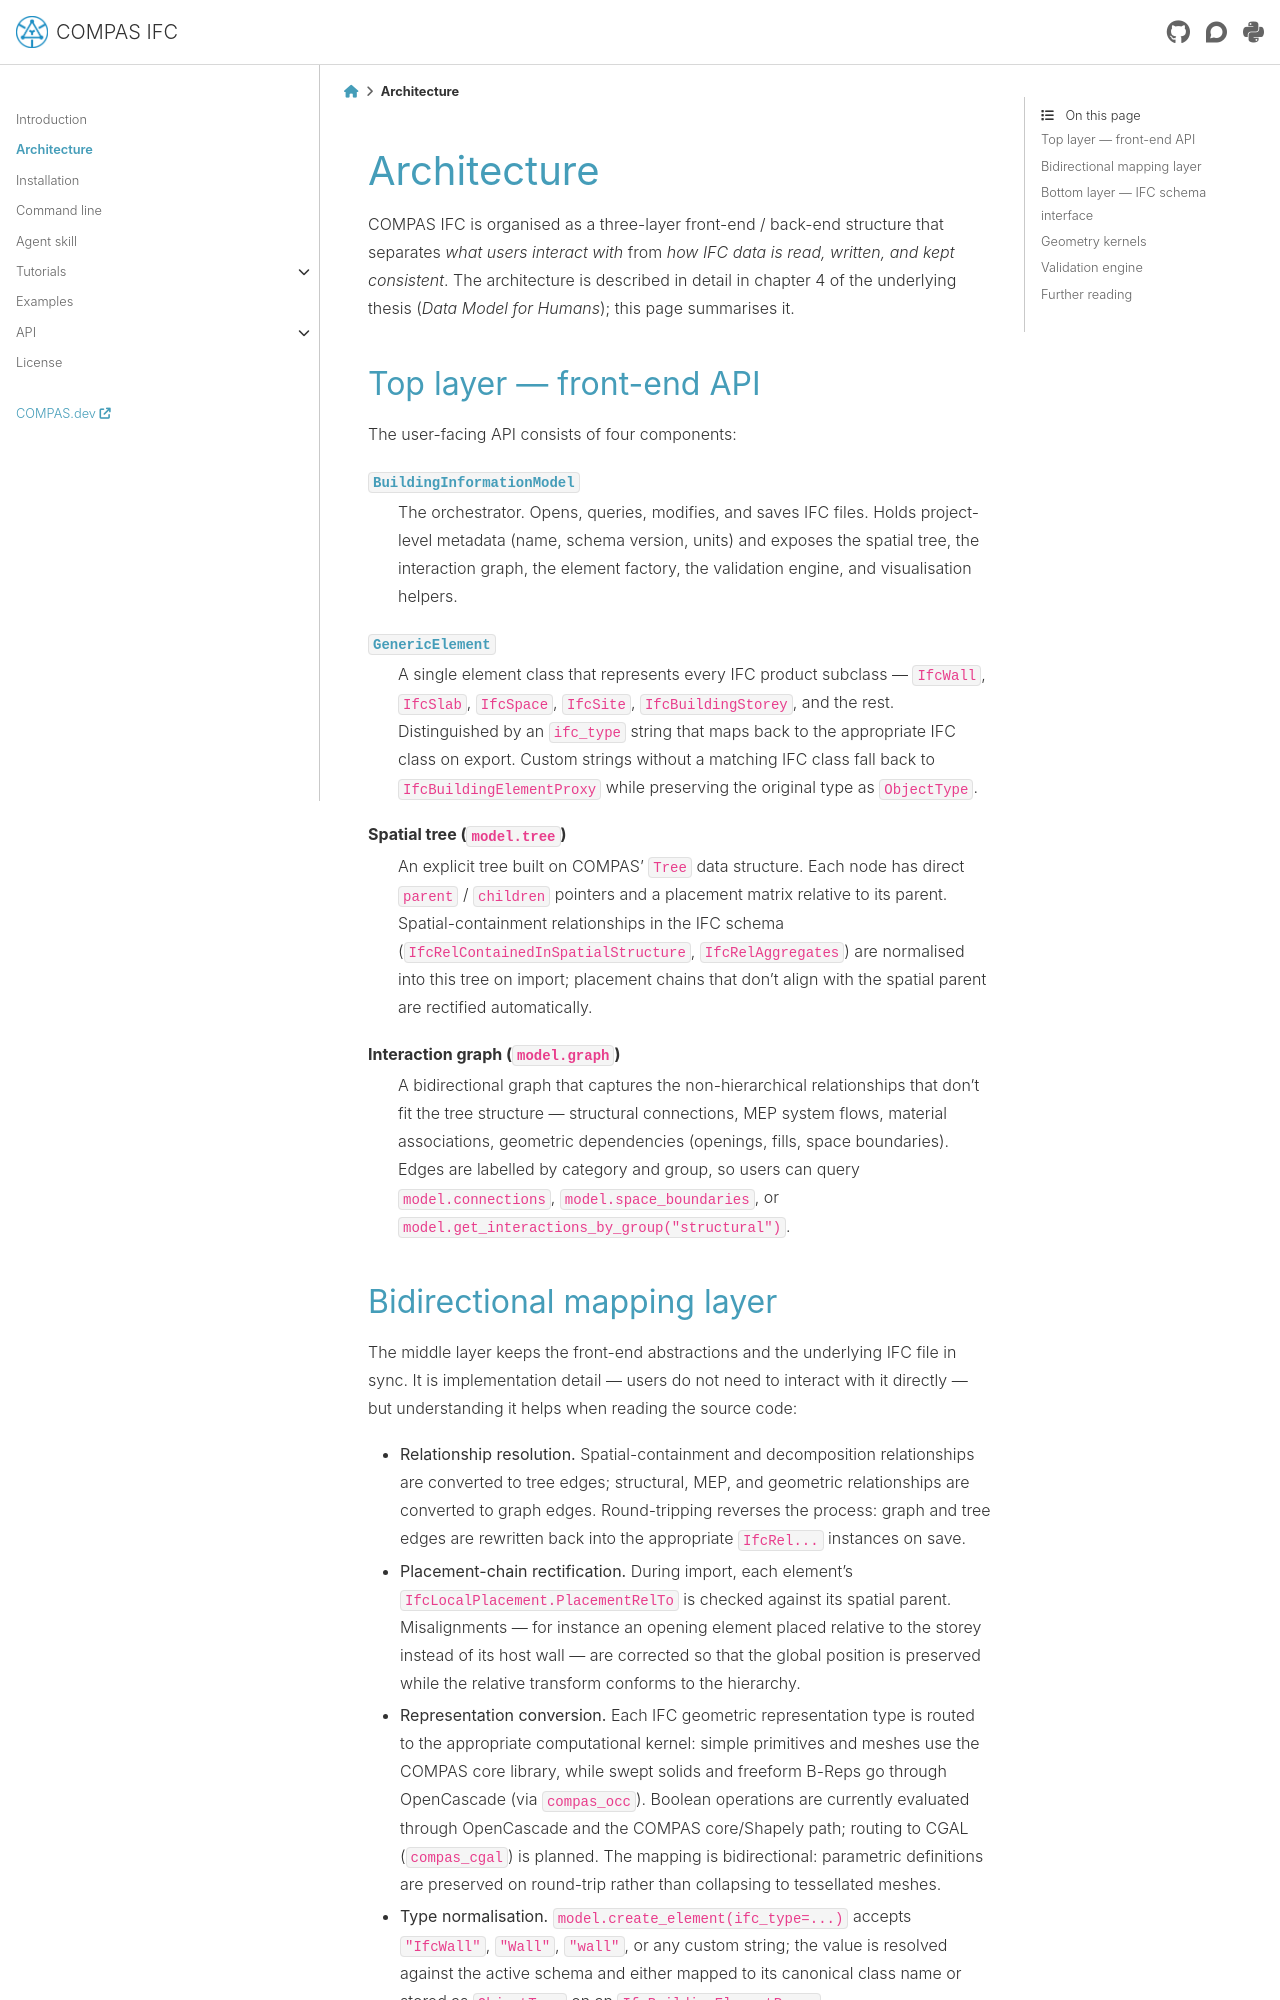

repository: compas-dev/compas_ifc · page: 2.1.0/architecture.html · generator: sphinx

********************************************************************************
Architecture
********************************************************************************

COMPAS IFC is organised as a three-layer front-end / back-end structure that
separates *what users interact with* from *how IFC data is read, written, and
kept consistent*. The architecture is described in detail in chapter 4 of the
underlying thesis (*Data Model for Humans*); this page summarises it.

Top layer — front-end API
=========================

The user-facing API consists of four components:

:class:`~compas_ifc.bim.BuildingInformationModel`
   The orchestrator. Opens, queries, modifies, and saves IFC files. Holds
   project-level metadata (name, schema version, units) and exposes the
   spatial tree, the interaction graph, the element factory, the validation
   engine, and visualisation helpers.

:class:`~compas_ifc.element.GenericElement`
   A single element class that represents every IFC product subclass —
   ``IfcWall``, ``IfcSlab``, ``IfcSpace``, ``IfcSite``, ``IfcBuildingStorey``,
   and the rest. Distinguished by an ``ifc_type`` string that maps back to
   the appropriate IFC class on export. Custom strings without a matching IFC
   class fall back to ``IfcBuildingElementProxy`` while preserving the
   original type as ``ObjectType``.

Spatial tree (``model.tree``)
   An explicit tree built on COMPAS' ``Tree`` data structure. Each node has
   direct ``parent`` / ``children`` pointers and a placement matrix relative
   to its parent. Spatial-containment relationships in the IFC schema
   (``IfcRelContainedInSpatialStructure``, ``IfcRelAggregates``) are
   normalised into this tree on import; placement chains that don't align
   with the spatial parent are rectified automatically.

Interaction graph (``model.graph``)
   A bidirectional graph that captures the non-hierarchical relationships
   that don't fit the tree structure — structural connections, MEP system
   flows, material associations, geometric dependencies (openings, fills,
   space boundaries). Edges are labelled by category and group, so users can
   query ``model.connections``, ``model.space_boundaries``, or
   ``model.get_interactions_by_group("structural")``.
